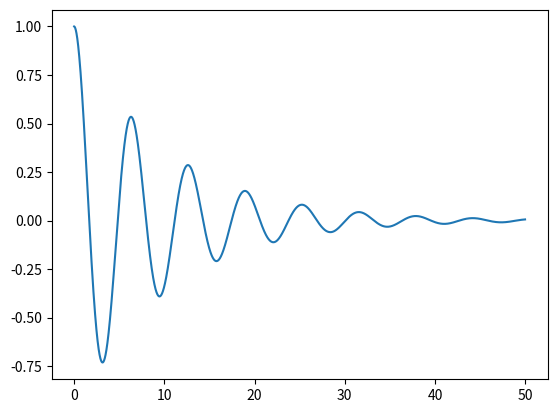

Reproduce this figure in Python.
# RK-4의 새로운 계산법2 이건 좀 존나 어려운듯.. 새로운 함수를 정의해서 가는 방법 근데 size가 커지면 좀 유리하다는 생각은 들거같긴 함.

import numpy as np
from numpy.linalg import inv
from math import *
import matplotlib.pyplot as plt

def ZZ (ttt, yyy) :
  F[0] = F0 *np.cos( omega * ttt)
  return inv(A).dot(F - B.dot(yyy))


def RK4 (tt, yy, dt):
  # F[0] = F0 * np.cos( omega * t)
  k1 = ZZ(tt,yy)

  # F[0] = F0 * np.cos( omega * (t + 0.5 * delta_t))
  k2 = ZZ(tt + 0.5*dt, yy + 0.5*dt * k1)

  #F[0] = F0 * np.cos( omega * (t + 0.5 * delta_t))
  k3 = ZZ(tt + 0.5*dt, yy + 0.5*dt * k2)

  #F[0] = F0 * np.cos( omega * (t + delta_t))
  k4 = ZZ(tt + 0.5*dt, yy + 0.5*dt * k3)

  return 1/6 * k1 + 2/6 * k2 + 2/6 * k3 + 1/6 * k4
  # return k1 #RK-1

m = 1.0
k = 1.0

omega = sqrt(k/m)

c = 0.2
F0 = 0.0

delta_t = 0.01
time = np.arange(0, 50, delta_t)

x0 = 1.0
v0 = 0.0

y = np.array( [v0 , x0] )

A = np.array( [ [m  , 0.0] ,[ 0.0 , 1.0]  ])
B = np.array( [ [c  , k  ] ,[-1.0 , 0.0]  ])

F = np.array( [ 0.0, 0.0])

VV = []
XX = []

# inverse_A = inv(A) 로 한뒤 밑에서 계산하면 큰 matrix를 계산할 때 특히 유리하다.

for t in time:
  # G = k1/6.0 + 2*k2/6.0 + 2*k3/6.0 + k4/6.0

  y = y + delta_t * RK4 (t, y, delta_t)

  VV.append (y[0])
  XX.append (y[1])
# 위에 있는 2줄이 의미하는것을 파악할 필요가 있음

plt.plot(time, XX)
plt.show()